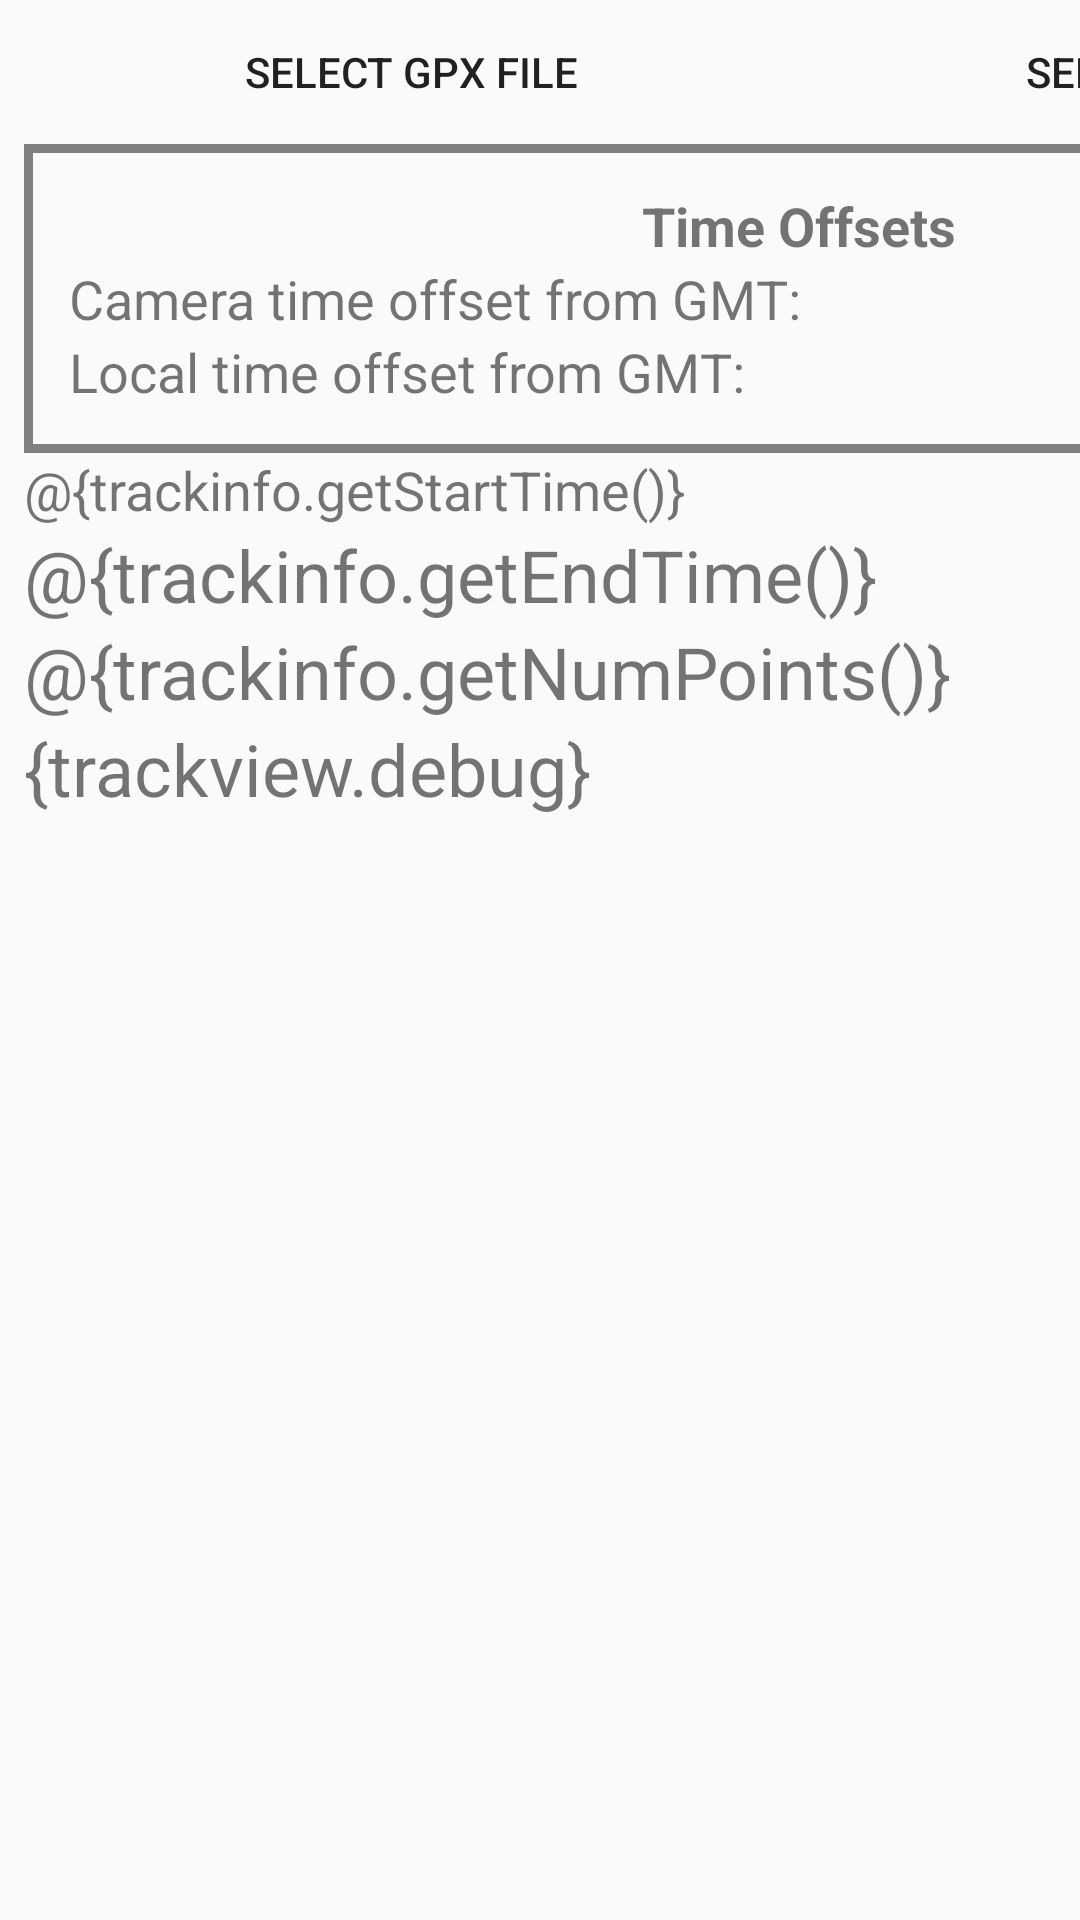

The Android layout XML behind this screen, and the referenced resources:
<!-- AndroidManifest.xml: application theme AppTheme -->
<!-- res/layout/activity_main.xml -->
<?xml version="1.0" encoding="utf-8"?>
<LinearLayout xmlns:android="http://schemas.android.com/apk/res/android"
    xmlns:tools="http://schemas.android.com/tools"
    android:layout_width="match_parent"
    android:layout_height="match_parent"
    android:orientation="horizontal"
    tools:context=".MainActivity">

    
    <LinearLayout
        android:layout_width="517dp"
        android:layout_height="match_parent"
        android:layout_marginLeft="8dp"
        android:layout_marginRight="8dp"
        android:orientation="vertical">

        
        <LinearLayout
            android:layout_width="match_parent"
            android:layout_height="wrap_content"
            android:orientation="horizontal">

            <Button
                android:id="@+id/loadGpxButton"
                style="?android:attr/borderlessButtonStyle"
                android:layout_width="0dp"
                android:layout_height="wrap_content"
                android:layout_weight="1"
                android:text="@string/select_gpx_file" />

            <Button
                android:id="@+id/loadPhotosButton"
                style="?android:attr/borderlessButtonStyle"
                android:layout_width="0dp"
                android:layout_height="wrap_content"
                android:layout_weight="1"
                android:text="@string/select_photos" />
        </LinearLayout>

        
        <LinearLayout
            android:layout_width="match_parent"
            android:layout_height="wrap_content"
            android:background="@drawable/rounded_corners"
            android:orientation="vertical">

            
            <TextView
                android:layout_width="match_parent"
                android:layout_height="0dp"
                android:layout_weight="1"
                android:text="@string/time_offsets"
                android:textAlignment="center"
                android:textSize="18sp"
                android:textStyle="bold" />

            
            <LinearLayout
                android:layout_width="match_parent"
                android:layout_height="wrap_content"
                android:orientation="horizontal">

                <TextView
                    android:layout_width="0dp"
                    android:layout_height="wrap_content"
                    android:layout_weight="4"
                    android:text="@string/camera_time_offset_from_gmt"
                    android:textSize="18sp" />

                <Spinner
                    android:id="@+id/camera_offset_spinner"
                    android:layout_width="0dp"
                    android:layout_height="wrap_content"
                    android:layout_weight="1" />

            </LinearLayout>
            
            <LinearLayout
                android:layout_width="match_parent"
                android:layout_height="wrap_content"
                android:orientation="horizontal">

                <TextView
                    android:layout_width="0dp"
                    android:layout_height="wrap_content"
                    android:layout_weight="4"
                    android:text="@string/local_time_offset_from_gmt"
                    android:textSize="18sp" />

                <Spinner
                    android:id="@+id/local_offset_spinner"
                    android:layout_width="0dp"
                    android:layout_height="wrap_content"
                    android:layout_weight="1" />

            </LinearLayout>
        </LinearLayout>

        <TextView
            android:id="@+id/trackStartTime"
            android:layout_width="match_parent"
            android:layout_height="wrap_content"
            android:text="@{trackinfo.getStartTime()}"
            android:textSize="18sp" />

        <TextView
            android:id="@+id/trackEndTime"
            android:layout_width="match_parent"
            android:layout_height="wrap_content"
            android:text="@{trackinfo.getEndTime()}"
            android:textSize="24sp" />

        <TextView
            android:id="@+id/trackNumPoints"
            android:layout_width="match_parent"
            android:layout_height="wrap_content"
            android:text="@{trackinfo.getNumPoints()}"
            android:textSize="24sp" />

        <TextView
            android:id="@+id/numPhotos"
            android:layout_width="match_parent"
            android:layout_height="600dp"
            android:text="@string/trackview_debug"
            android:textSize="24sp" />
    </LinearLayout>
    
    <LinearLayout
        android:id="@+id/container_frame_back"
        android:layout_width="match_parent"
        android:layout_height="match_parent"
        android:layout_marginTop="5dp"
        android:orientation="horizontal" />
</LinearLayout>
<!-- resources referenced by this layout -->
<resources>
  <!-- drawable rounded_corners (drawable) -->
  <?xml version="1.0" encoding="utf-8"?>
  <shape xmlns:android="http://schemas.android.com/apk/res/android">
  
      
      
  
      
      <stroke
          android:width="3dp"
          android:color="#808080" />
  
      
      <padding
          android:bottom="15dp"
          android:left="15dp"
          android:right="15dp"
          android:top="15dp" />
  
      
      
  
  </shape>
  <string name="camera_time_offset_from_gmt">Camera time offset from GMT:</string>
  <string name="local_time_offset_from_gmt">Local time offset from GMT:</string>
  <string name="select_gpx_file">Select GPX File</string>
  <string name="select_photos">Select Photos</string>
  <string name="time_offsets">Time Offsets</string>
  <string name="trackview_debug">{trackview.debug}</string>
  <style name="AppTheme" parent="Theme.AppCompat.Light.DarkActionBar">
          
          <item name="colorPrimary">@color/colorPrimary</item>
          <item name="colorPrimaryDark">@color/colorPrimaryDark</item>
          <item name="colorAccent">@color/colorAccent</item>
      </style>
  <!-- not gathered from this repository: default colours our renderer supplied (Android Studio template values) -->
  <color name="colorPrimary">#FF6200EE</color>
  <color name="colorPrimaryDark">#FF3700B3</color>
  <color name="colorAccent">#FF03DAC5</color>
</resources>
